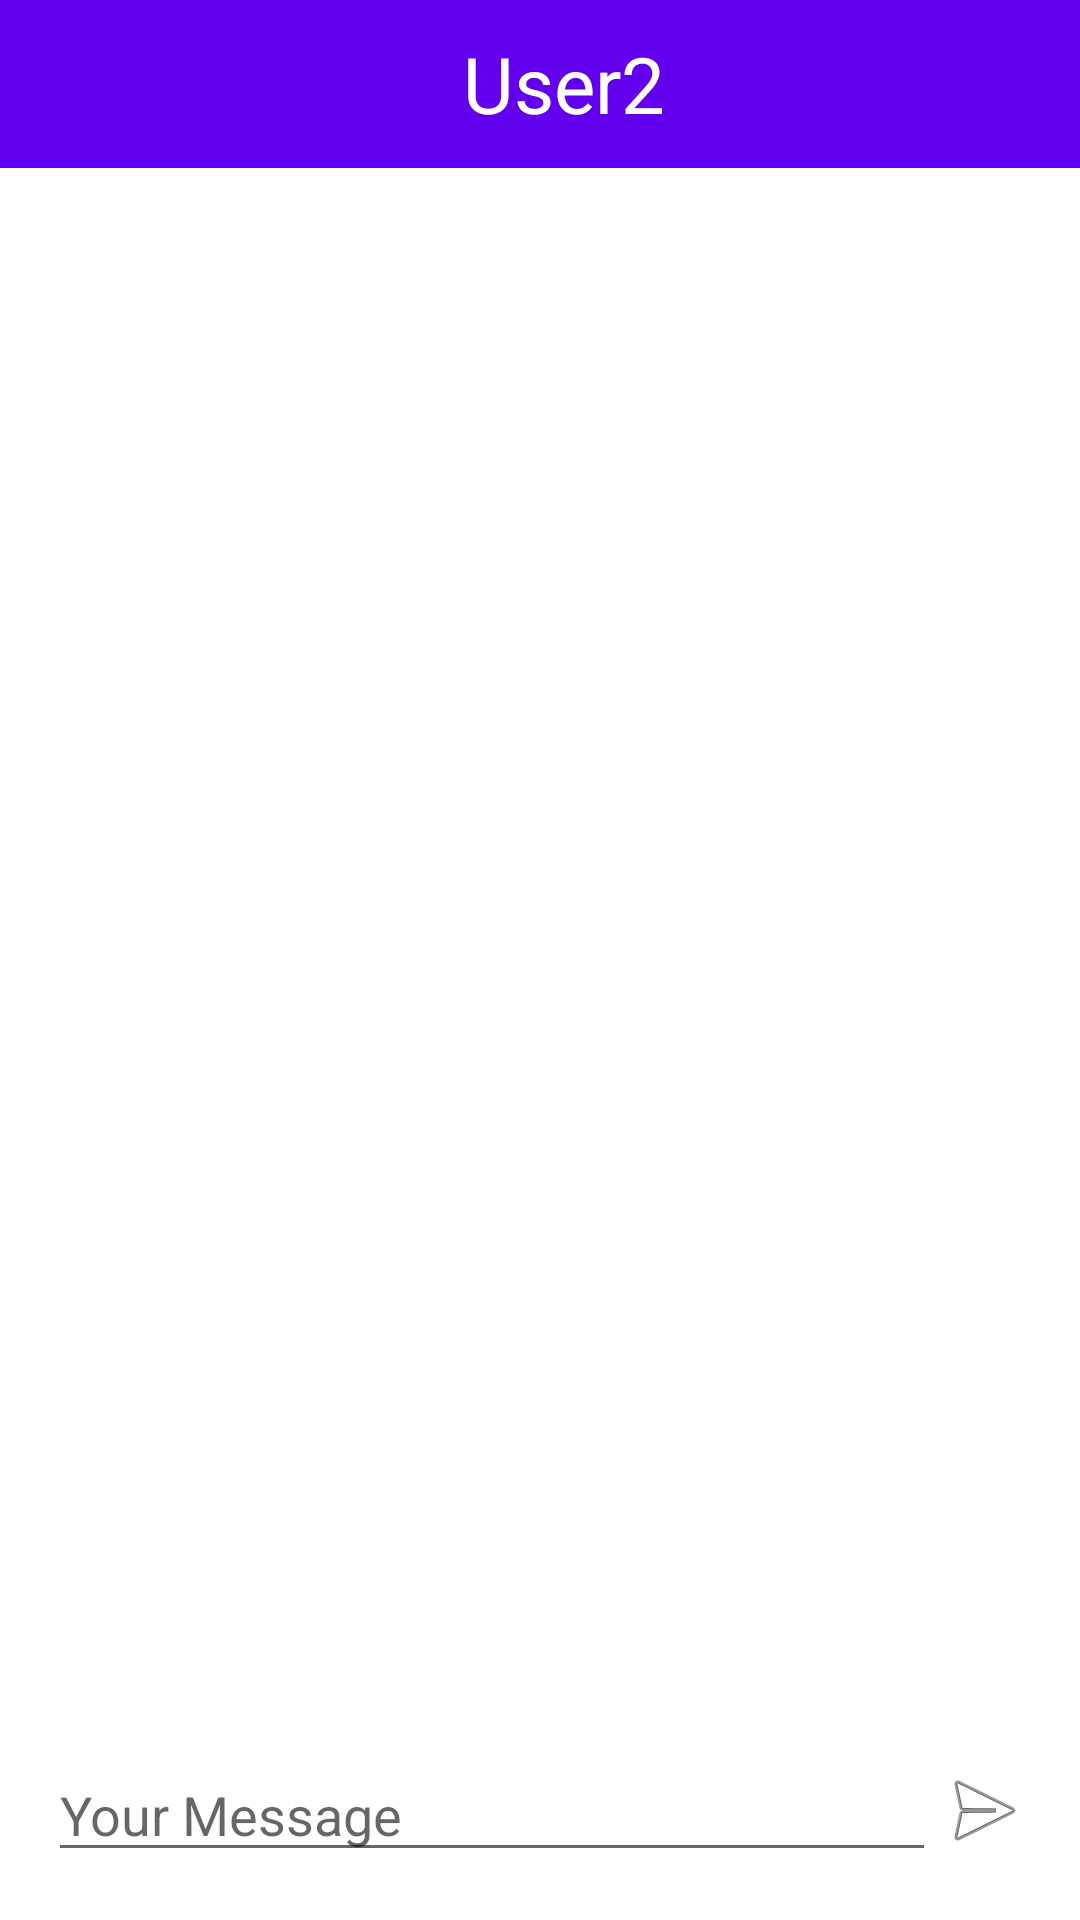

This screen was rendered from an Android layout file. Write that file and the resources it references.
<!-- AndroidManifest.xml: application theme Theme.SimpleChatApp -->
<!-- res/layout/activity_chat.xml -->
<?xml version="1.0" encoding="utf-8"?>
<RelativeLayout
    xmlns:android="http://schemas.android.com/apk/res/android"
    xmlns:app="http://schemas.android.com/apk/res-auto"
    xmlns:tools="http://schemas.android.com/tools"
    android:layout_width="match_parent"
    android:layout_height="match_parent"
    tools:context=".ChatActivity">

    <com.google.android.material.appbar.AppBarLayout
        android:id="@+id/toolbar_layout"
        android:layout_width="match_parent"
        android:layout_height="wrap_content"
        android:theme="@style/AppTheme.AppBarOverlay">

        <androidx.appcompat.widget.Toolbar
            android:layout_width="match_parent"
            android:layout_height="wrap_content"
            android:id="@+id/toolbar"
            android:background="@color/colorPrimary"
            app:titleTextColor="@color/white"
            android:theme="@style/ToolbarColored"
            app:popupTheme="@style/AppTheme.PopupOverlay">

        <RelativeLayout
                android:layout_width="match_parent"
                android:layout_height="wrap_content">

                <TextView
                    android:layout_width="wrap_content"
                    android:layout_height="wrap_content"
                    android:id="@+id/txt_name"
                    android:text="@string/user2"
                    android:textSize="26sp"
                    android:textColor="@color/white"
                    android:layout_centerInParent="true"/>

                <ImageView
                    android:layout_width="40dp"
                    android:layout_height="40dp"
                    android:layout_alignParentRight="true"
                    android:layout_marginRight="8dp"
                    android:id="@+id/img_avatar"/>

            </RelativeLayout>

        </androidx.appcompat.widget.Toolbar>



    </com.google.android.material.appbar.AppBarLayout>

    <LinearLayout
        android:layout_width="match_parent"
        android:layout_height="wrap_content"
        android:id="@+id/chat_layout"
        android:padding="8dp"
        android:orientation="vertical"
        android:layout_alignParentBottom="true">

        <ImageView
            android:layout_width="80dp"
            android:layout_height="80dp"
            android:id="@+id/img_preview"
            android:visibility="gone"/>

        <LinearLayout
            android:layout_width="match_parent"
            android:layout_height="wrap_content"
            android:padding="8dp"
            android:weightSum="10"
            android:orientation="horizontal">

            <ImageView
                android:layout_width="wrap_content"
                android:layout_height="wrap_content"
                android:id="@+id/img_camera"
                android:layout_gravity="center_vertical"
                android:src="@drawable/ic_baseline_camera_alt_24"/>

            <ImageView
                android:layout_width="wrap_content"
                android:layout_height="wrap_content"
                android:id="@+id/img_image"
                android:layout_gravity="center_vertical"
                android:src="@drawable/ic_baseline_image_24"/>

            <androidx.appcompat.widget.AppCompatEditText
                android:layout_width="0dp"
                android:layout_height="wrap_content"
                android:layout_weight="10"
                android:id="@+id/edt_chat"
                android:hint="@string/your_message"/>

            <ImageView
                android:layout_width="wrap_content"
                android:layout_height="wrap_content"
                android:id="@+id/img_send"
                android:layout_gravity="center_vertical"
                android:src="@android:drawable/ic_menu_send"/>

        </LinearLayout>

    </LinearLayout>

    <androidx.recyclerview.widget.RecyclerView
        android:layout_width="match_parent"
        android:layout_height="match_parent"
        android:id="@+id/recycler_chat"
        android:padding="8dp"
        android:layout_below="@+id/toolbar_layout"
        android:layout_above="@+id/chat_layout"
        android:layout_marginTop="4dp"
        app:stackFromEnd="true"/>
</RelativeLayout>
<!-- resources referenced by this layout -->
<resources>
  <color name="white">#FFFFFFFF</color>
  <string name="user2">User2</string>
  <string name="your_message">Your Message</string>
  <style name="AppTheme.AppBarOverlay" parent="ThemeOverlay.AppCompat.ActionBar">
          <item name="colorControlNormal">@color/black</item>
      </style>
  <style name="AppTheme.PopupOverlay" parent="ThemeOverlay.AppCompat.Light" />
  <style name="ToolbarColored" parent="Theme.SimpleChatApp">
          <item name="android:textColorSecondary">@color/white</item>
      </style>
  <style name="Theme.SimpleChatApp" parent="Theme.MaterialComponents.DayNight.DarkActionBar">
          
          <item name="colorPrimary">@color/primaryColor</item>
          <item name="colorPrimaryVariant">@color/primaryLightColor</item>
          <item name="colorOnPrimary">@color/primaryDarkColor</item>
          
          <item name="colorSecondary">@color/secondaryColor</item>
          <item name="colorSecondaryVariant">@color/secondaryLightColor</item>
          <item name="colorOnSecondary">@color/secondaryDarkColor</item>
          
          <item name="android:statusBarColor" tools:targetApi="l">?attr/colorPrimaryVariant</item>
          
          <item name="windowActionBar">false</item>
          <item name="windowNoTitle">true</item>
      </style>
  <color name="black">#FF000000</color>
  <color name="primaryColor">#0277bd</color>
  <color name="primaryLightColor">#58a5f0</color>
  <color name="primaryDarkColor">#004c8c</color>
  <color name="secondaryColor">#757575</color>
  <color name="secondaryLightColor">#a4a4a4</color>
  <color name="secondaryDarkColor">#494949</color>
  <!-- not gathered from this repository: default colours our renderer supplied (Android Studio template values) -->
  <color name="colorPrimary">#FF6200EE</color>
</resources>
